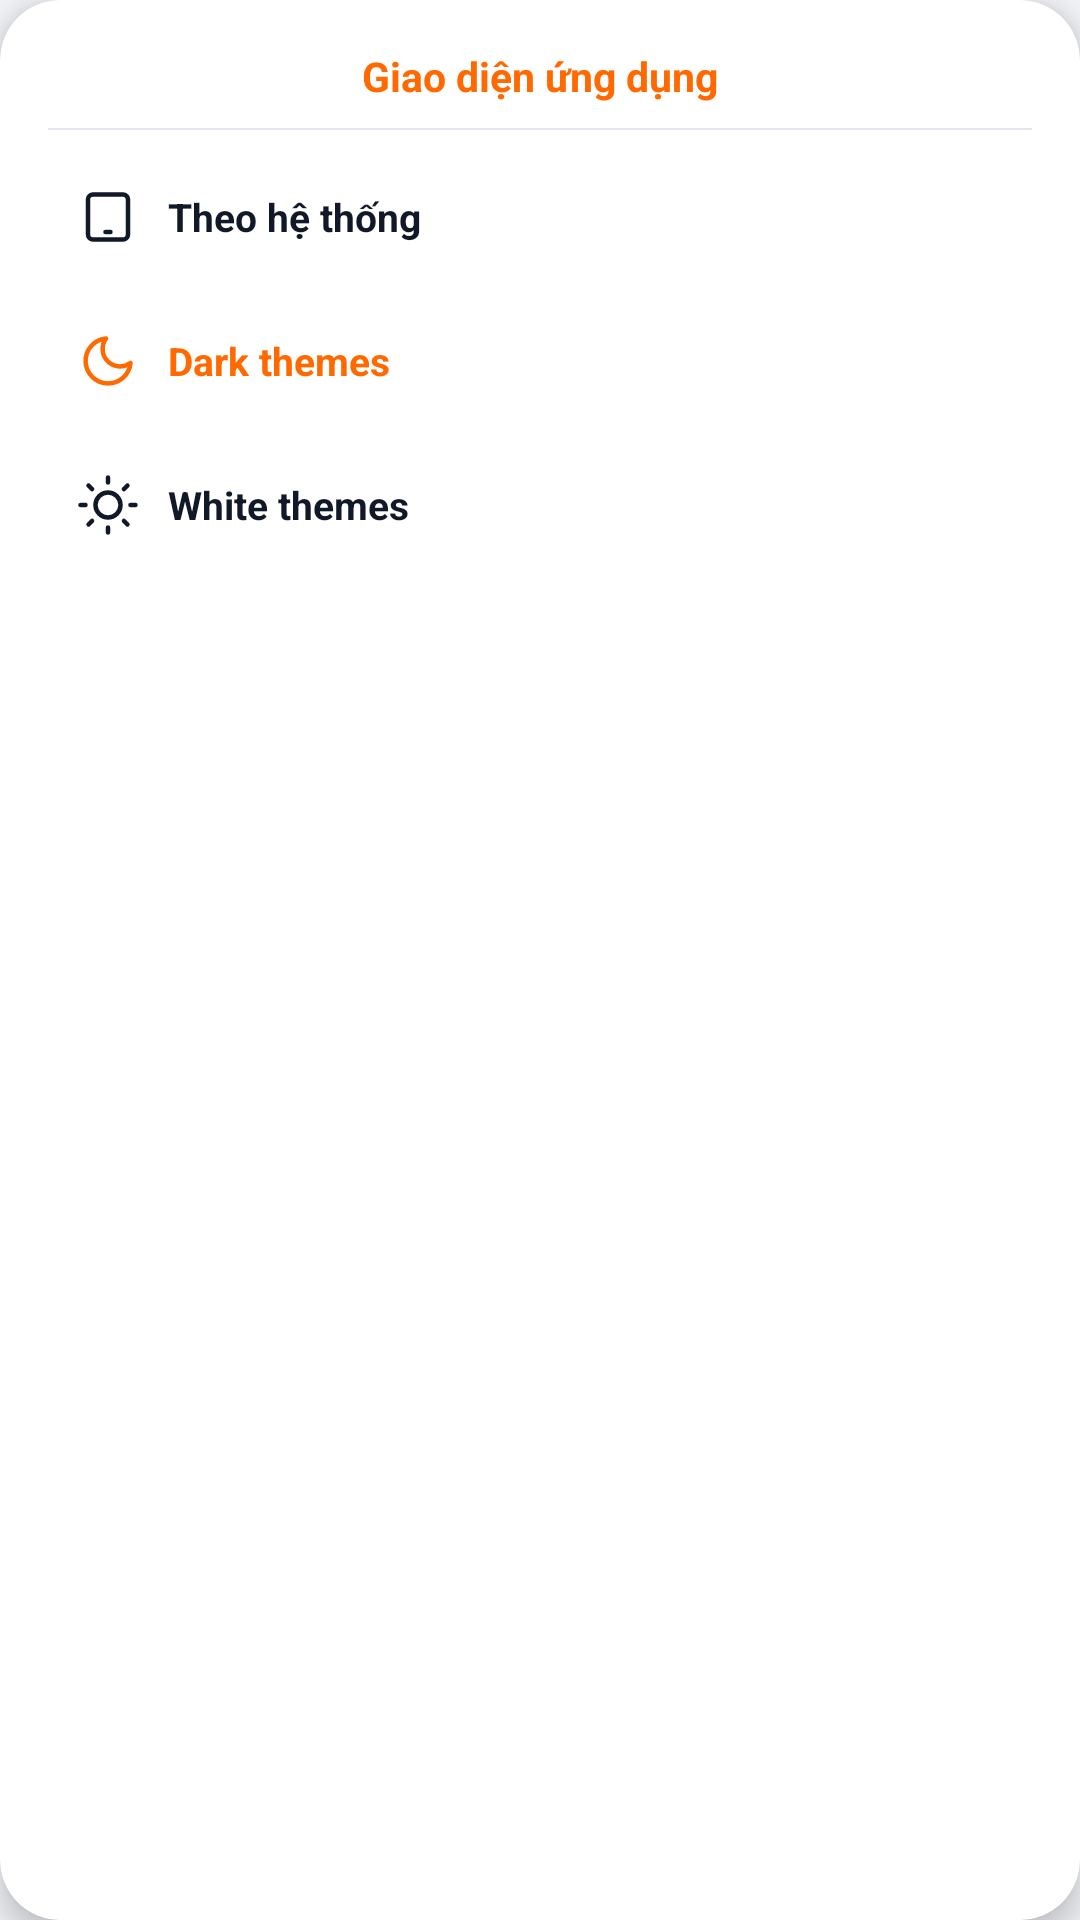

Layout XML and referenced resources for this Android screen:
<!-- AndroidManifest.xml: application theme Theme.FixNotificationXiaomi -->
<!-- res/layout/popup_theme_selector.xml -->
<?xml version="1.0" encoding="utf-8"?>
<com.google.android.material.card.MaterialCardView xmlns:android="http://schemas.android.com/apk/res/android"
  xmlns:app="http://schemas.android.com/apk/res-auto"
  android:layout_width="match_parent"
  android:layout_height="wrap_content"
  app:cardBackgroundColor="@color/card_bg"
  app:cardCornerRadius="20dp"
  app:cardElevation="6dp"
  app:strokeColor="@color/popup_stroke"
  app:strokeWidth="1dp">

  <LinearLayout
    android:layout_width="match_parent"
    android:layout_height="wrap_content"
    android:orientation="vertical"
    android:padding="12dp">

    <TextView
      android:layout_width="match_parent"
      android:layout_height="wrap_content"
      android:gravity="center"
      android:paddingTop="4dp"
      android:paddingBottom="8dp"
      android:text="Giao diện ứng dụng"
      android:textColor="@color/primary"
      android:textSize="13.5sp"
      android:textStyle="bold" />

    <View
      android:layout_width="match_parent"
      android:layout_height="0.8dp"
      android:layout_marginStart="4dp"
      android:layout_marginEnd="4dp"
      android:layout_marginBottom="8dp"
      android:background="@color/card_stroke" />

    
    <LinearLayout
      android:id="@+id/itemThemeSystem"
      android:layout_width="match_parent"
      android:layout_height="42dp"
      android:layout_marginBottom="6dp"
      android:background="@drawable/bg_theme_item_inactive"
      android:gravity="center_vertical"
      android:orientation="horizontal"
      android:paddingStart="14dp"
      android:paddingEnd="14dp">

      <ImageView
        android:id="@+id/ivIconSystem"
        android:layout_width="20dp"
        android:layout_height="20dp"
        android:layout_marginEnd="10dp"
        android:src="@drawable/ic_theme_system"
        app:tint="@color/text_primary" />

      <TextView
        android:id="@+id/tvThemeSystem"
        android:layout_width="0dp"
        android:layout_height="wrap_content"
        android:layout_weight="1"
        android:ellipsize="end"
        android:singleLine="true"
        android:text="Theo hệ thống"
        android:textColor="@color/text_primary"
        android:textSize="13sp"
        android:textStyle="bold" />

      <ImageView
        android:id="@+id/ivCheckSystem"
        android:layout_width="18dp"
        android:layout_height="18dp"
        android:src="@drawable/ic_check_line"
        android:visibility="gone"
        app:tint="@color/primary" />
    </LinearLayout>

    
    <LinearLayout
      android:id="@+id/itemThemeDark"
      android:layout_width="match_parent"
      android:layout_height="42dp"
      android:layout_marginBottom="6dp"
      android:background="@drawable/bg_theme_item_inactive"
      android:gravity="center_vertical"
      android:orientation="horizontal"
      android:paddingStart="14dp"
      android:paddingEnd="14dp">

      <ImageView
        android:id="@+id/ivIconDark"
        android:layout_width="20dp"
        android:layout_height="20dp"
        android:layout_marginEnd="10dp"
        android:src="@drawable/ic_theme_dark"
        app:tint="@color/primary" />

      <TextView
        android:id="@+id/tvThemeDark"
        android:layout_width="0dp"
        android:layout_height="wrap_content"
        android:layout_weight="1"
        android:ellipsize="end"
        android:singleLine="true"
        android:text="Dark themes"
        android:textColor="@color/primary"
        android:textSize="13sp"
        android:textStyle="bold" />

      <ImageView
        android:id="@+id/ivCheckDark"
        android:layout_width="18dp"
        android:layout_height="18dp"
        android:src="@drawable/ic_check_line"
        android:visibility="gone"
        app:tint="@color/primary" />
    </LinearLayout>

    
    <LinearLayout
      android:id="@+id/itemThemeLight"
      android:layout_width="match_parent"
      android:layout_height="42dp"
      android:background="@drawable/bg_theme_item_inactive"
      android:gravity="center_vertical"
      android:orientation="horizontal"
      android:paddingStart="14dp"
      android:paddingEnd="14dp">

      <ImageView
        android:id="@+id/ivIconLight"
        android:layout_width="20dp"
        android:layout_height="20dp"
        android:layout_marginEnd="10dp"
        android:src="@drawable/ic_theme_light"
        app:tint="@color/text_primary" />

      <TextView
        android:id="@+id/tvThemeLight"
        android:layout_width="0dp"
        android:layout_height="wrap_content"
        android:layout_weight="1"
        android:ellipsize="end"
        android:singleLine="true"
        android:text="White themes"
        android:textColor="@color/text_primary"
        android:textSize="13sp"
        android:textStyle="bold" />

      <ImageView
        android:id="@+id/ivCheckLight"
        android:layout_width="18dp"
        android:layout_height="18dp"
        android:src="@drawable/ic_check_line"
        android:visibility="gone"
        app:tint="@color/primary" />
    </LinearLayout>

  </LinearLayout>
</com.google.android.material.card.MaterialCardView>
<!-- resources referenced by this layout -->
<resources>
  <color name="card_bg">#FFFFFF</color>
  <color name="card_stroke">#E2E6EE</color>
  <color name="popup_stroke">@android:color/transparent</color>
  <color name="primary">#FF6900</color>
  <color name="text_primary">#111827</color>
  <!-- drawable ic_check_line (drawable) -->
  <?xml version="1.0" encoding="utf-8"?>
  <vector xmlns:android="http://schemas.android.com/apk/res/android"
      android:width="20dp"
      android:height="20dp"
      android:viewportWidth="24"
      android:viewportHeight="24">
      
      <path
          android:fillColor="#00000000"
          android:strokeColor="@color/primary"
          android:strokeWidth="2.2"
          android:strokeLineCap="round"
          android:strokeLineJoin="round"
          android:pathData="M20,6L9,17l-5,-5" />
  </vector>
  <!-- drawable ic_theme_dark (drawable) -->
  <vector xmlns:android="http://schemas.android.com/apk/res/android"
      android:width="20dp"
      android:height="20dp"
      android:viewportWidth="24"
      android:viewportHeight="24">
      <path
          android:fillColor="#00000000"
          android:strokeColor="#FFFFFFFF"
          android:strokeWidth="1.8"
          android:strokeLineCap="round"
          android:strokeLineJoin="round"
          android:pathData="M21,12.79A9,9 0 1,1 11.21,3 7,7 0 0,0 21,12.79z" />
  </vector>
  <!-- drawable ic_theme_light (drawable) -->
  <vector xmlns:android="http://schemas.android.com/apk/res/android"
      android:width="20dp"
      android:height="20dp"
      android:viewportWidth="24"
      android:viewportHeight="24">
      <path
          android:fillColor="#00000000"
          android:strokeColor="#FFFFFFFF"
          android:strokeWidth="1.8"
          android:strokeLineCap="round"
          android:strokeLineJoin="round"
          android:pathData="M12,7a5,5 0 1,0 0,10 5,5 0 0,0 0,-10zM12,1v2M12,21v2M4.22,4.22l1.42,1.42M18.36,18.36l1.42,1.42M1,12h2M21,12h2M4.22,19.78l1.42,-1.42M18.36,5.64l1.42,-1.42" />
  </vector>
  <!-- drawable ic_theme_system (drawable) -->
  <vector xmlns:android="http://schemas.android.com/apk/res/android"
      android:width="20dp"
      android:height="20dp"
      android:viewportWidth="24"
      android:viewportHeight="24">
      <path
          android:fillColor="#00000000"
          android:strokeColor="#FFFFFFFF"
          android:strokeWidth="1.8"
          android:strokeLineCap="round"
          android:strokeLineJoin="round"
          android:pathData="M6,3h12a2,2 0 0,1 2,2v14a2,2 0 0,1 -2,2H6a2,2 0 0,1 -2,-2V5a2,2 0 0,1 2,-2zM11,18h2" />
  </vector>
  <style name="Theme.FixNotificationXiaomi" parent="Theme.Material3.DayNight.NoActionBar">
          <item name="colorPrimary">@color/primary</item>
          <item name="colorOnPrimary">@color/on_primary</item>
          <item name="android:statusBarColor">@color/bg_dark</item>
          <item name="android:windowBackground">@color/bg_dark</item>
          
          <item name="android:navigationBarColor">@android:color/transparent</item>
          <item name="android:windowLightStatusBar">true</item>
          <item name="android:windowLightNavigationBar">true</item>
          <item name="android:enforceNavigationBarContrast" tools:targetApi="q">false</item>
          <item name="android:alertDialogTheme">@style/AppAlertDialogTheme</item>
          <item name="materialAlertDialogTheme">@style/AppAlertDialogTheme</item>
      </style>
  <color name="on_primary">#FFFFFF</color>
  <color name="bg_dark">#F4F5F9</color>
  <style name="AppAlertDialogTheme" parent="ThemeOverlay.Material3.MaterialAlertDialog">
          <item name="android:windowAnimationStyle">@style/DialogPopAnimation</item>
      </style>
  <style name="DialogPopAnimation">
          <item name="android:windowEnterAnimation">@anim/dialog_pop_enter</item>
          <item name="android:windowExitAnimation">@anim/dialog_pop_exit</item>
      </style>
</resources>
